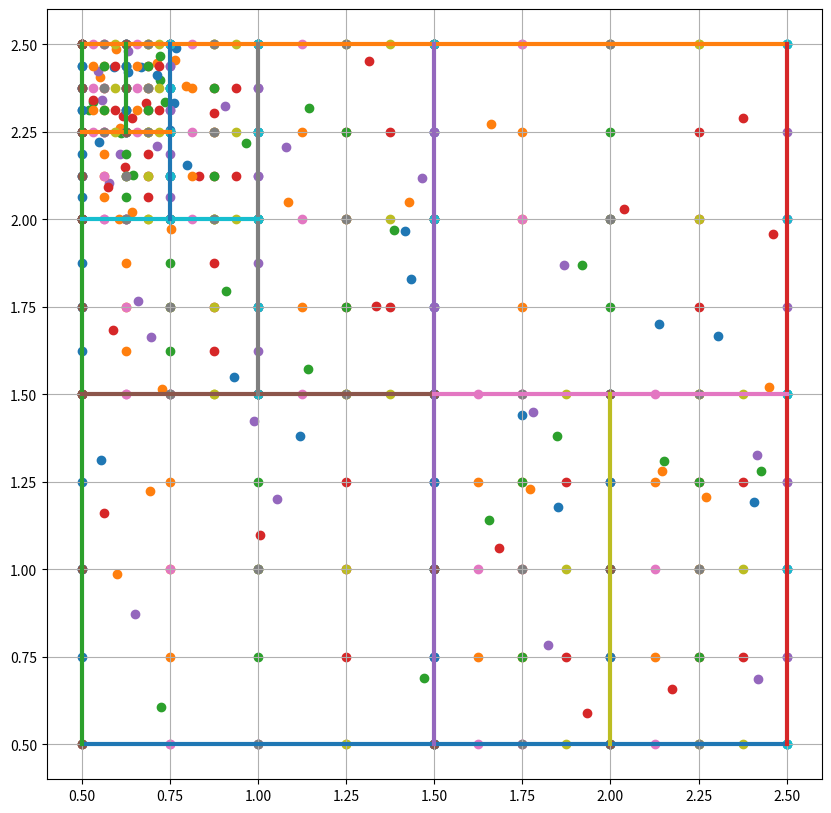

Write the Python code that produced this figure.
import numpy as np
import matplotlib.pyplot as plt


class Node:    
    def __init__(self, number, borders, p, k, d, ancestor=None, multiplier=10, random_dots_number=5):
        self.number = number
        self.borders = borders
        self.k = k
        self.d = d
        self.ancestor = ancestor
        self.successors = []
        self.is_leaf = True
        self.set_grid(p)
        self.plot_dots_num = p * multiplier
        self.set_plot_dots(self.plot_dots_num)
        self.random_dots_number = random_dots_number
        self.generate_random_dots(self.random_dots_number)


    def set_grid(self, p):
        points = [np.linspace(self.borders[i][0], self.borders[i][1], p+1) for i in range(len(self.borders))]
        grid = np.meshgrid(*points)
        self.dots = np.vstack([grid[i].ravel() for i in range(len(self.borders))]).T


    def set_plot_dots(self, p):
        points = [np.linspace(self.borders[i][0], self.borders[i][1], p+1) for i in range(len(self.borders))]
        grid = np.meshgrid(*points)
        self.plot_dots = np.vstack([grid[i].ravel() for i in range(len(self.borders))]).T
    

    def generate_random_dots(self, p):
        self.random_dots = np.zeros((p, len(self.borders)))
        for i in range(len(self.borders)):
            self.random_dots[:, i] = np.random.uniform(self.borders[i][0], self.borders[i][1], p)

    def print_dots(self):
        print("Borders:", self.borders)
        print("Random dots:")
        for dot in self.random_dots:
            print(dot)
        print("grid dots:")
        for dot in self.dots:
            print(dot)

class KDTree:
    plot_var = []
    nodes = []
    node_count = 0


    def __init__(self, init_boundaries, m, p):
        self.nodes.append(Node(0, init_boundaries, p, 0, 0))
        self.node_count+=1
        self.m = m
        self.p = p
        if m==2:
            self.plot_var.append([[init_boundaries[0][0], init_boundaries[0][1]], [init_boundaries[1][0], init_boundaries[1][0]]])
            self.plot_var.append([[init_boundaries[0][0], init_boundaries[0][1]], [init_boundaries[1][1], init_boundaries[1][1]]])
            self.plot_var.append([[init_boundaries[0][0], init_boundaries[0][0]], [init_boundaries[1][0], init_boundaries[1][1]]])
            self.plot_var.append([[init_boundaries[0][1], init_boundaries[0][1]], [init_boundaries[1][0], init_boundaries[1][1]]])


    def separate_node(self, i):
        cur_d = self.nodes[i].d
        self.nodes[i].is_leaf = False
        border_to_change = self.nodes[i].borders[cur_d].copy()
        middle = (border_to_change[0] + border_to_change[1]) / 2
        new_temp_1 = [border_to_change[0], middle]
        new_temp_2 = [middle, border_to_change[1]]
        
        new_border_1 = self.nodes[i].borders.copy()
        new_border_2 = self.nodes[i].borders.copy()
        
        new_border_1[cur_d] = new_temp_1.copy()
        new_border_2[cur_d] = new_temp_2.copy()

        self.nodes.append(Node(self.node_count, new_border_1, self.p, 0, (cur_d + 1) % self.m, i))
        self.nodes[i].successors.append(self.node_count)
        self.node_count += 1

        self.nodes.append(Node(self.node_count, new_border_2, self.p, 0, (cur_d + 1) % self.m, i))
        self.nodes[i].successors.append(self.node_count)
        self.node_count += 1

        
        if self.m == 2:
            if cur_d == 0:
                self.plot_var.append([[middle, middle], [new_border_1[1][0], new_border_1[1][1]]])
            else:
                self.plot_var.append([[new_border_1[0][0], new_border_1[0][1]], [middle, middle]])



    def print_nodes(self):
        for i in range(self.node_count):
            print(f"{i} {self.nodes[i].borders} {self.nodes[i].ancestor} {self.nodes[i].successors}")


    def plot_grid(self):
        if self.m == 2:
            fig, ax = plt.subplots(1, 1, figsize=(10, 10))
            for i in range(len(self.plot_var)):
                ax.plot(self.plot_var[i][0], self.plot_var[i][1], linewidth=3)
            for i in range(self.node_count):
                for j in range(len(self.nodes[i].random_dots)):
                    ax.scatter(self.nodes[i].random_dots[j][0], self.nodes[i].random_dots[j][1])
                for j in range(len(self.nodes[i].dots)):
                    ax.scatter(self.nodes[i].dots[j][0], self.nodes[i].dots[j][1])
            ax.grid()
            plt.show()


if __name__ == "__main__":
    tree = KDTree([[0.5, 2.5], [0.5, 2.5]], 2, 4)
    tree.separate_node(0)
    tree.separate_node(1)
    tree.separate_node(2)
    tree.separate_node(4)
    tree.separate_node(5)
    tree.separate_node(7)
    tree.separate_node(12)
    tree.separate_node(13)
    tree.separate_node(16)
    tree.print_nodes()
    tree.plot_grid()